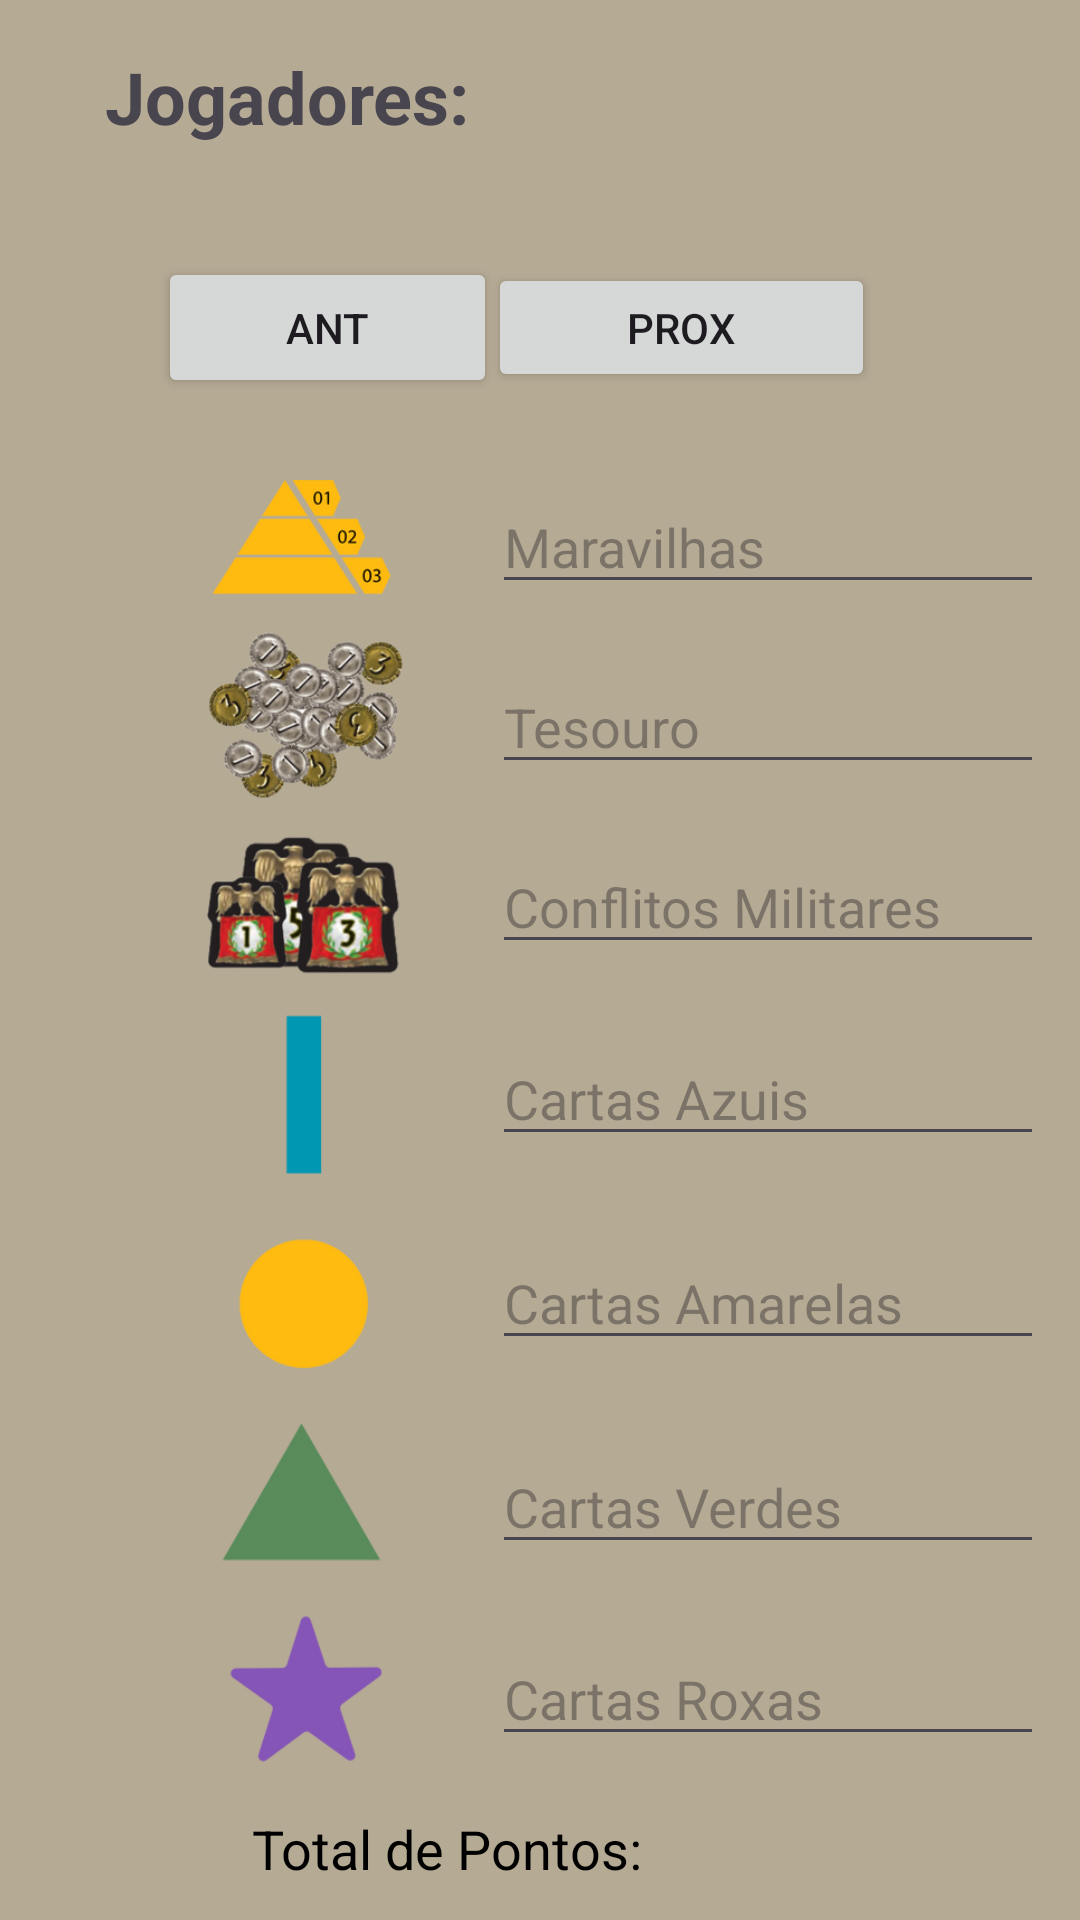

Layout XML and referenced resources for this Android screen:
<!-- AndroidManifest.xml: application theme Theme.Trabfinalpdm -->
<!-- res/layout/activity_telajogo.xml -->
<androidx.constraintlayout.widget.ConstraintLayout xmlns:android="http://schemas.android.com/apk/res/android"
    xmlns:app="http://schemas.android.com/apk/res-auto"
    xmlns:tools="http://schemas.android.com/tools"
    android:id="@+id/relativeLayout"
    android:layout_width="match_parent"
    android:layout_height="match_parent"
    android:background="#b5aa94"
    android:orientation="vertical"
    android:padding="16dp"
    tools:context=".TelaJogo">


    <TextView
        android:id="@+id/textNomeJogador"
        android:layout_width="309dp"
        android:layout_height="37dp"
        android:text="Jogadores:"
        android:textSize="24sp"
        android:textStyle="bold"
        app:layout_constraintBottom_toBottomOf="parent"
        app:layout_constraintEnd_toEndOf="parent"
        app:layout_constraintHorizontal_bias="1.0"
        app:layout_constraintStart_toStartOf="parent"
        app:layout_constraintTop_toTopOf="parent"
        app:layout_constraintVertical_bias="0.0" />

    <EditText
        android:id="@+id/editPontuacao3"
        android:layout_width="271dp"
        android:layout_height="wrap_content"
        android:layout_marginStart="148dp"
        android:layout_marginTop="264dp"
        android:hint="Conflitos Militares"
        app:layout_constraintStart_toStartOf="parent"
        app:layout_constraintTop_toTopOf="parent" />

    <Button
        android:id="@+id/buttonSetaDireita"
        android:layout_width="129dp"
        android:layout_height="43dp"
        android:onClick="onSetaDireitaClick"
        android:text="prox"
        app:layout_constraintBottom_toBottomOf="parent"
        app:layout_constraintEnd_toEndOf="parent"
        app:layout_constraintHorizontal_bias="0.737"
        app:layout_constraintLeft_toRightOf="@id/buttonSetaDireita"
        app:layout_constraintStart_toStartOf="parent"
        app:layout_constraintTop_toTopOf="parent"
        app:layout_constraintVertical_bias="0.127" />

    <EditText
        android:id="@+id/editPontuacao2"
        android:layout_width="269dp"
        android:layout_height="wrap_content"
        android:layout_marginStart="148dp"
        android:layout_marginTop="204dp"
        android:hint="Tesouro"
        app:layout_constraintStart_toStartOf="parent"
        app:layout_constraintTop_toTopOf="parent" />

    <EditText
        android:id="@+id/editPontuacao6"
        android:layout_width="273dp"
        android:layout_height="wrap_content"
        android:layout_marginStart="148dp"
        android:layout_marginTop="464dp"
        android:hint="Cartas Verdes"
        app:layout_constraintStart_toStartOf="parent"
        app:layout_constraintTop_toTopOf="parent" />

    <Button
        android:id="@+id/buttonLimpar"
        android:layout_width="164dp"
        android:layout_height="52dp"
        android:layout_marginStart="28dp"
        android:layout_marginTop="628dp"
        android:text="Limpar"
        app:layout_constraintStart_toStartOf="parent"
        app:layout_constraintTop_toTopOf="parent" />

    <EditText
        android:id="@+id/editPontuacao7"
        android:layout_width="271dp"
        android:layout_height="wrap_content"
        android:layout_marginStart="148dp"
        android:layout_marginTop="528dp"
        android:hint="Cartas Roxas"
        app:layout_constraintStart_toStartOf="parent"
        app:layout_constraintTop_toTopOf="parent" />

    <ImageView
        android:id="@+id/iconesImagem"
        android:layout_width="181dp"
        android:layout_height="428dp"
        android:layout_marginStart="20dp"
        android:layout_marginTop="144dp"
        android:src="@drawable/icones"
        app:layout_constraintEnd_toStartOf="@+id/editPontuacao4"
        app:layout_constraintStart_toStartOf="parent"
        app:layout_constraintTop_toTopOf="parent" />

    <Button
        android:id="@+id/buttonCalcular"
        android:layout_width="129dp"
        android:layout_height="55dp"
        android:layout_marginStart="216dp"
        android:layout_marginTop="628dp"
        android:text="Calcular e Salvar"
        app:layout_constraintStart_toStartOf="parent"
        app:layout_constraintTop_toTopOf="parent" />

    <TextView
        android:id="@+id/textTotalPontos"
        android:layout_width="wrap_content"
        android:layout_height="wrap_content"
        android:layout_marginStart="68dp"
        android:layout_marginTop="588dp"
        android:text="Total de Pontos: "
        android:textColor="#000000"
        android:textSize="18sp"
        app:layout_constraintStart_toStartOf="parent"
        app:layout_constraintTop_toTopOf="parent" />

    <EditText
        android:id="@+id/editPontuacao1"
        android:layout_width="268dp"
        android:layout_height="wrap_content"
        android:layout_marginStart="148dp"
        android:layout_marginTop="144dp"
        android:hint="Maravilhas"
        app:layout_constraintStart_toStartOf="parent"
        app:layout_constraintTop_toTopOf="parent" />

    <Button
        android:id="@+id/buttonSetaEsquerda"
        android:layout_width="113dp"
        android:layout_height="47dp"
        android:onClick="onSetaEsquerdaClick"
        android:text="ant"
        app:layout_constraintBottom_toBottomOf="parent"
        app:layout_constraintEnd_toEndOf="parent"
        app:layout_constraintHorizontal_bias="0.171"
        app:layout_constraintStart_toStartOf="parent"
        app:layout_constraintTop_toTopOf="parent"
        app:layout_constraintVertical_bias="0.124" />

    <EditText
        android:id="@+id/editPontuacao5"
        android:layout_width="273dp"
        android:layout_height="wrap_content"
        android:layout_marginStart="148dp"
        android:layout_marginTop="396dp"
        android:hint="Cartas Amarelas"
        app:layout_constraintStart_toStartOf="parent"
        app:layout_constraintTop_toTopOf="parent" />

    <EditText
        android:id="@+id/editPontuacao4"
        android:layout_width="271dp"
        android:layout_height="wrap_content"
        android:layout_marginStart="148dp"
        android:layout_marginTop="328dp"
        android:hint="Cartas Azuis"
        app:layout_constraintStart_toStartOf="parent"
        app:layout_constraintTop_toTopOf="parent" />


</androidx.constraintlayout.widget.ConstraintLayout>
<!-- resources referenced by this layout -->
<resources>
  <!-- drawable icones: png bitmap (drawable, 147349 bytes) -->
  <style name="Theme.Trabfinalpdm" parent="Base.Theme.Trabfinalpdm" />
  <style name="Base.Theme.Trabfinalpdm" parent="Theme.Material3.DayNight.NoActionBar">
          
          
      </style>
</resources>
